Photos from the image-classification dataset "data" in the GitHub repository s4piru/Arduino-ODML. Its 2 classes are: bottle, can.

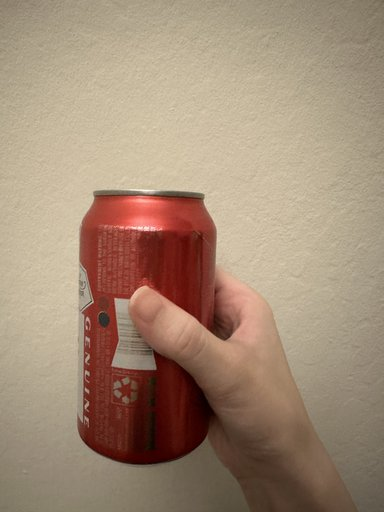
Label: can

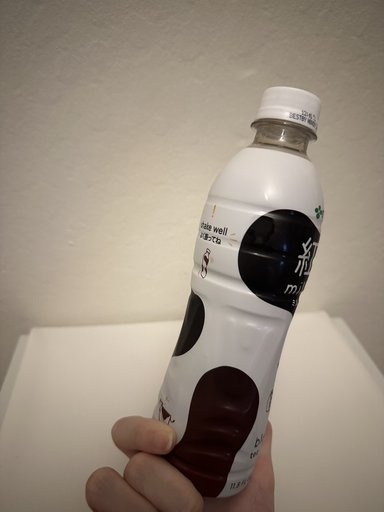
Label: bottle

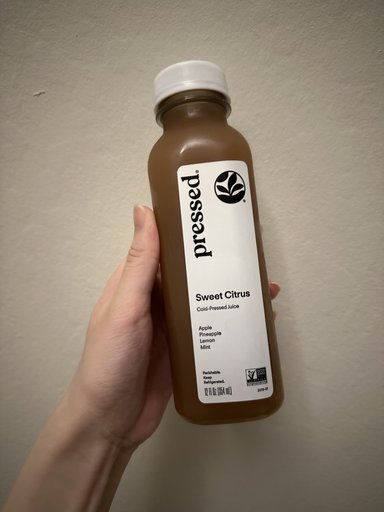
Label: bottle

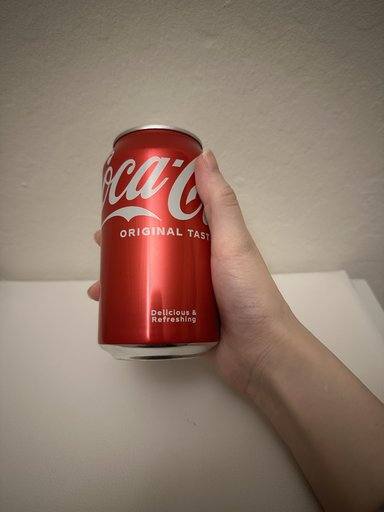
Label: can

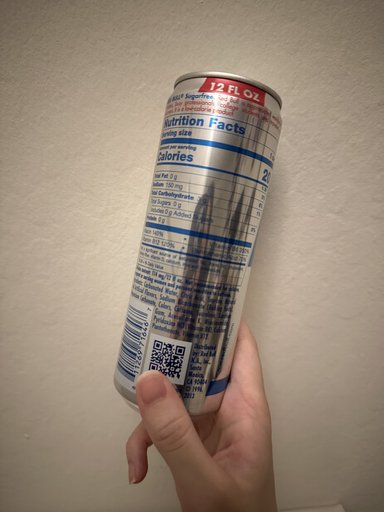
Label: can

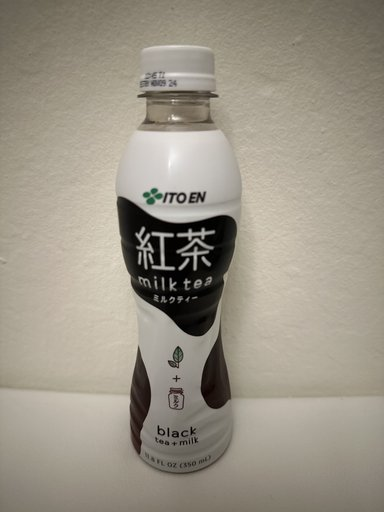
Label: bottle
